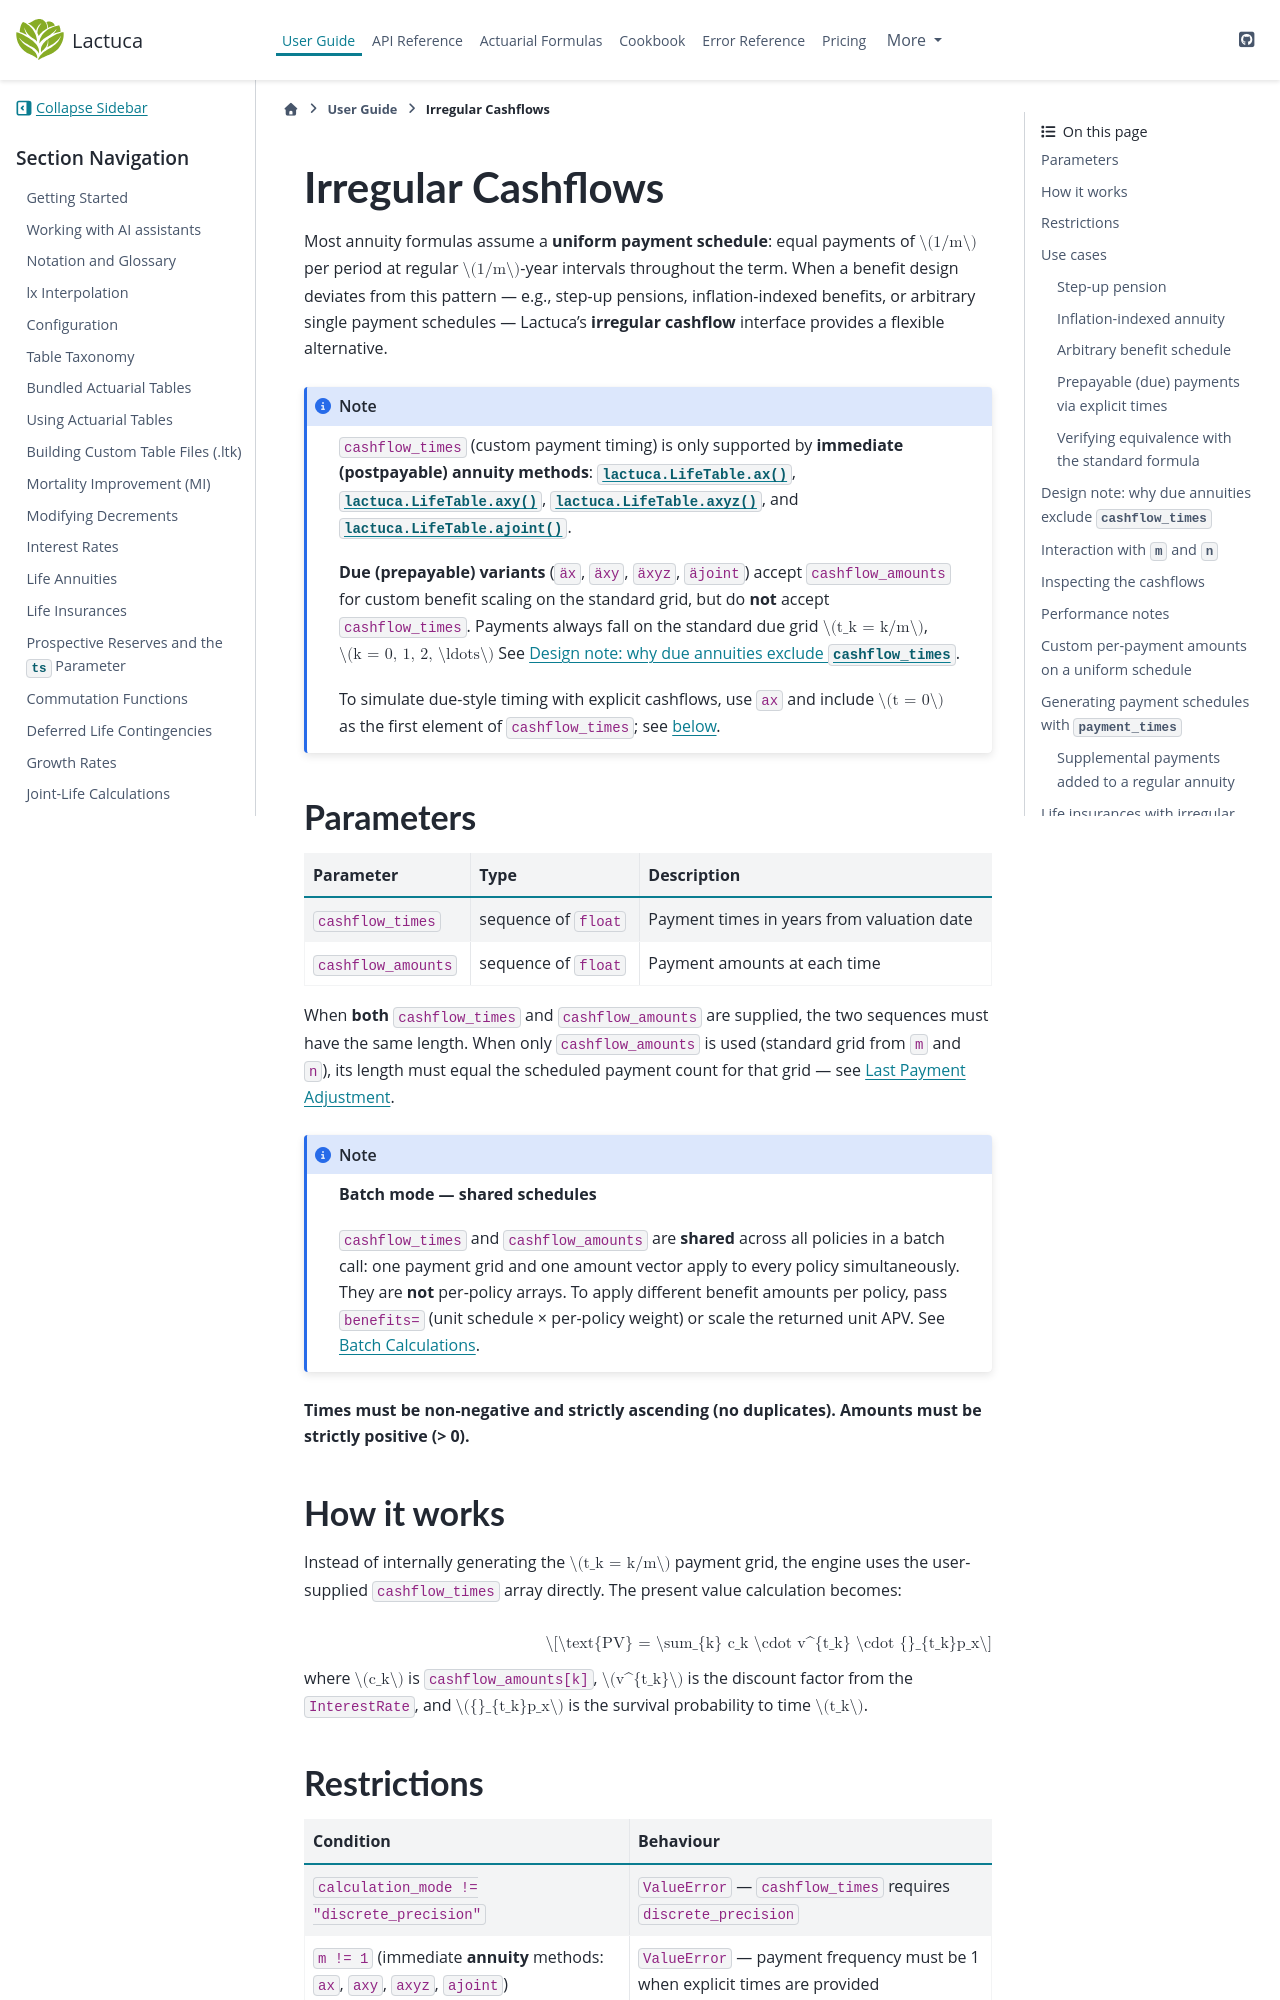

repository: actuaan/lactuca · page: latest/user_guide/irregular_cashflows.html · generator: sphinx

# Irregular Cashflows

Most annuity formulas assume a **uniform payment schedule**: equal payments of $1/m$ per
period at regular $1/m$-year intervals throughout the term.  When a benefit design deviates
from this pattern — e.g., step-up pensions, inflation-indexed benefits, or arbitrary
single payment schedules — Lactuca's **irregular cashflow** interface provides a flexible
alternative.

:::{note}
`cashflow_times` (custom payment timing) is only supported by **immediate (postpayable)
annuity methods**: {meth}`lactuca.LifeTable.ax`, {meth}`lactuca.LifeTable.axy`,
{meth}`lactuca.LifeTable.axyz`, and {meth}`lactuca.LifeTable.ajoint`.

**Due (prepayable) variants** (`äx`, `äxy`, `äxyz`, `äjoint`) accept `cashflow_amounts`
for custom benefit scaling on the standard grid, but do **not** accept `cashflow_times`.
Payments always fall on the standard due grid $t_k = k/m$, $k = 0, 1, 2, \ldots$
See [Design note: why due annuities exclude `cashflow_times`](#due-cashflow-times-design-note).

To simulate due-style timing with explicit cashflows, use `ax` and include $t = 0$ as
the first element of `cashflow_times`; see [below](#due-via-explicit-times).
:::

## Parameters

| Parameter | Type | Description |
|-----------|------|-------------|
| `cashflow_times` | sequence of `float` | Payment times in years from valuation date |
| `cashflow_amounts` | sequence of `float` | Payment amounts at each time |

When **both** `cashflow_times` and `cashflow_amounts` are supplied, the two sequences
must have the same length.  When only `cashflow_amounts` is used (standard grid from `m`
and `n`), its length must equal the scheduled payment count for that grid — see
{doc}`last_payment_adjustment`.

:::{note}
**Batch mode — shared schedules**

`cashflow_times` and `cashflow_amounts` are **shared** across all policies in a batch
call: one payment grid and one amount vector apply to every policy simultaneously.
They are **not** per-policy arrays. To apply different benefit amounts per policy,
pass `benefits=` (unit schedule × per-policy weight) or scale the returned unit APV.
See {doc}`batch_calculations`.
:::

**Times must be non-negative and strictly
ascending (no duplicates).**  **Amounts must be strictly positive (> 0).**

## How it works

Instead of internally generating the $t_k = k/m$ payment grid, the engine uses the
user-supplied `cashflow_times` array directly.  The present value calculation becomes:

$$\text{PV} = \sum_{k} c_k \cdot v^{t_k} \cdot {}_{t_k}p_x$$

where $c_k$ is `cashflow_amounts[k]`, $v^{t_k}$ is the discount factor from the
`InterestRate`, and ${}_{t_k}p_x$ is the survival probability to time $t_k$.
